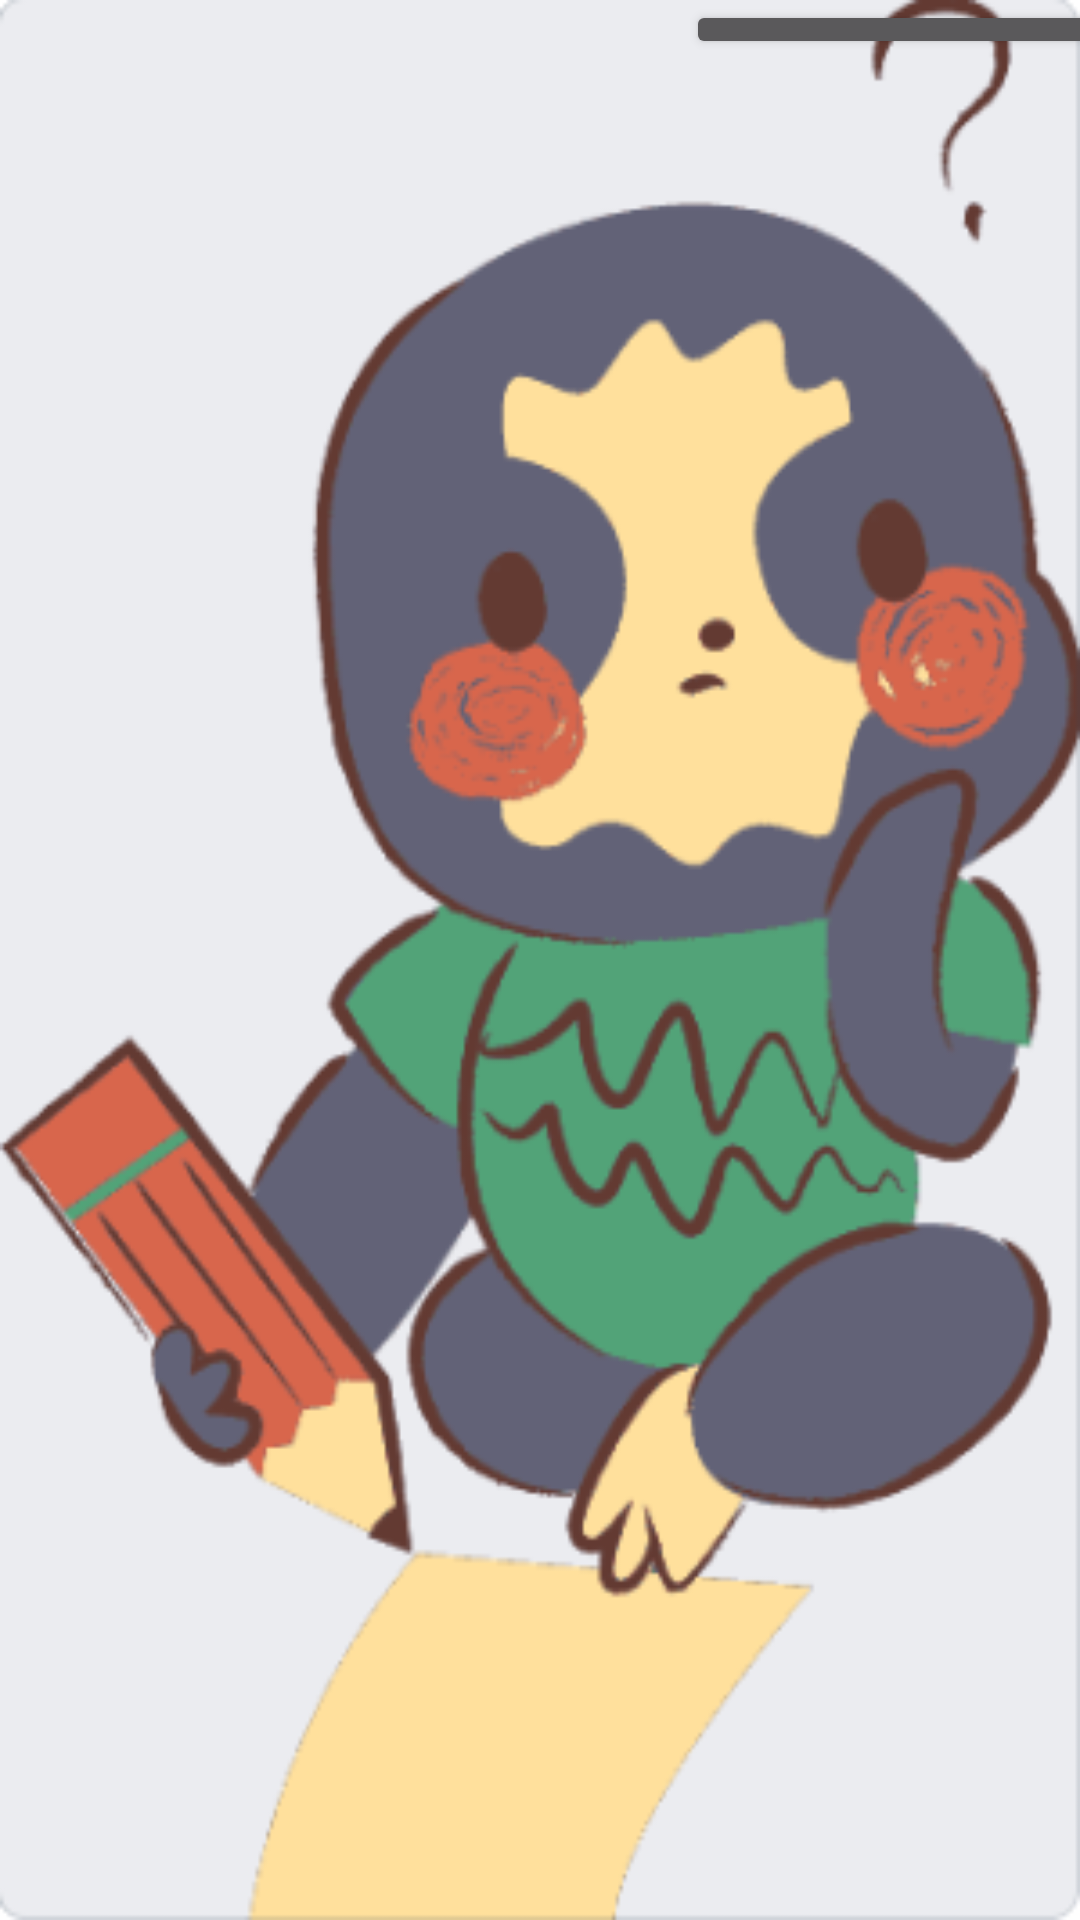

Write the Android layout XML for this screen, with the resource values it uses.
<!-- AndroidManifest.xml: application theme Theme.AppCompat -->
<!-- res/layout/activity_welcome.xml -->
<?xml version="1.0" encoding="utf-8"?>
<RelativeLayout xmlns:android="http://schemas.android.com/apk/res/android"
    xmlns:app="http://schemas.android.com/apk/res-auto"
    xmlns:tools="http://schemas.android.com/tools"
    android:layout_width="match_parent"
    android:layout_height="match_parent"
    tools:context="presentation.WelcomeActivity"
    android:background="@mipmap/backg">

    <TextView
        android:id="@+id/tv_register"
        android:layout_width="wrap_content"
        android:layout_height="wrap_content"
        android:layout_centerInParent="true"
        android:textSize="30sp" />

    <Button
        android:id="@+id/skipButton"
        android:layout_width="137dp"
        android:layout_height="66dp"
        android:layout_above="@+id/tv_register"
        android:layout_alignParentEnd="true"
        android:layout_marginEnd="-6dp"
        android:layout_marginBottom="280dp"
        android:text="Skip" />

</RelativeLayout>
<!-- resources referenced by this layout -->
<resources>
  <!-- mipmap backg: png bitmap (mipmap-hdpi, 51145 bytes) -->
</resources>
